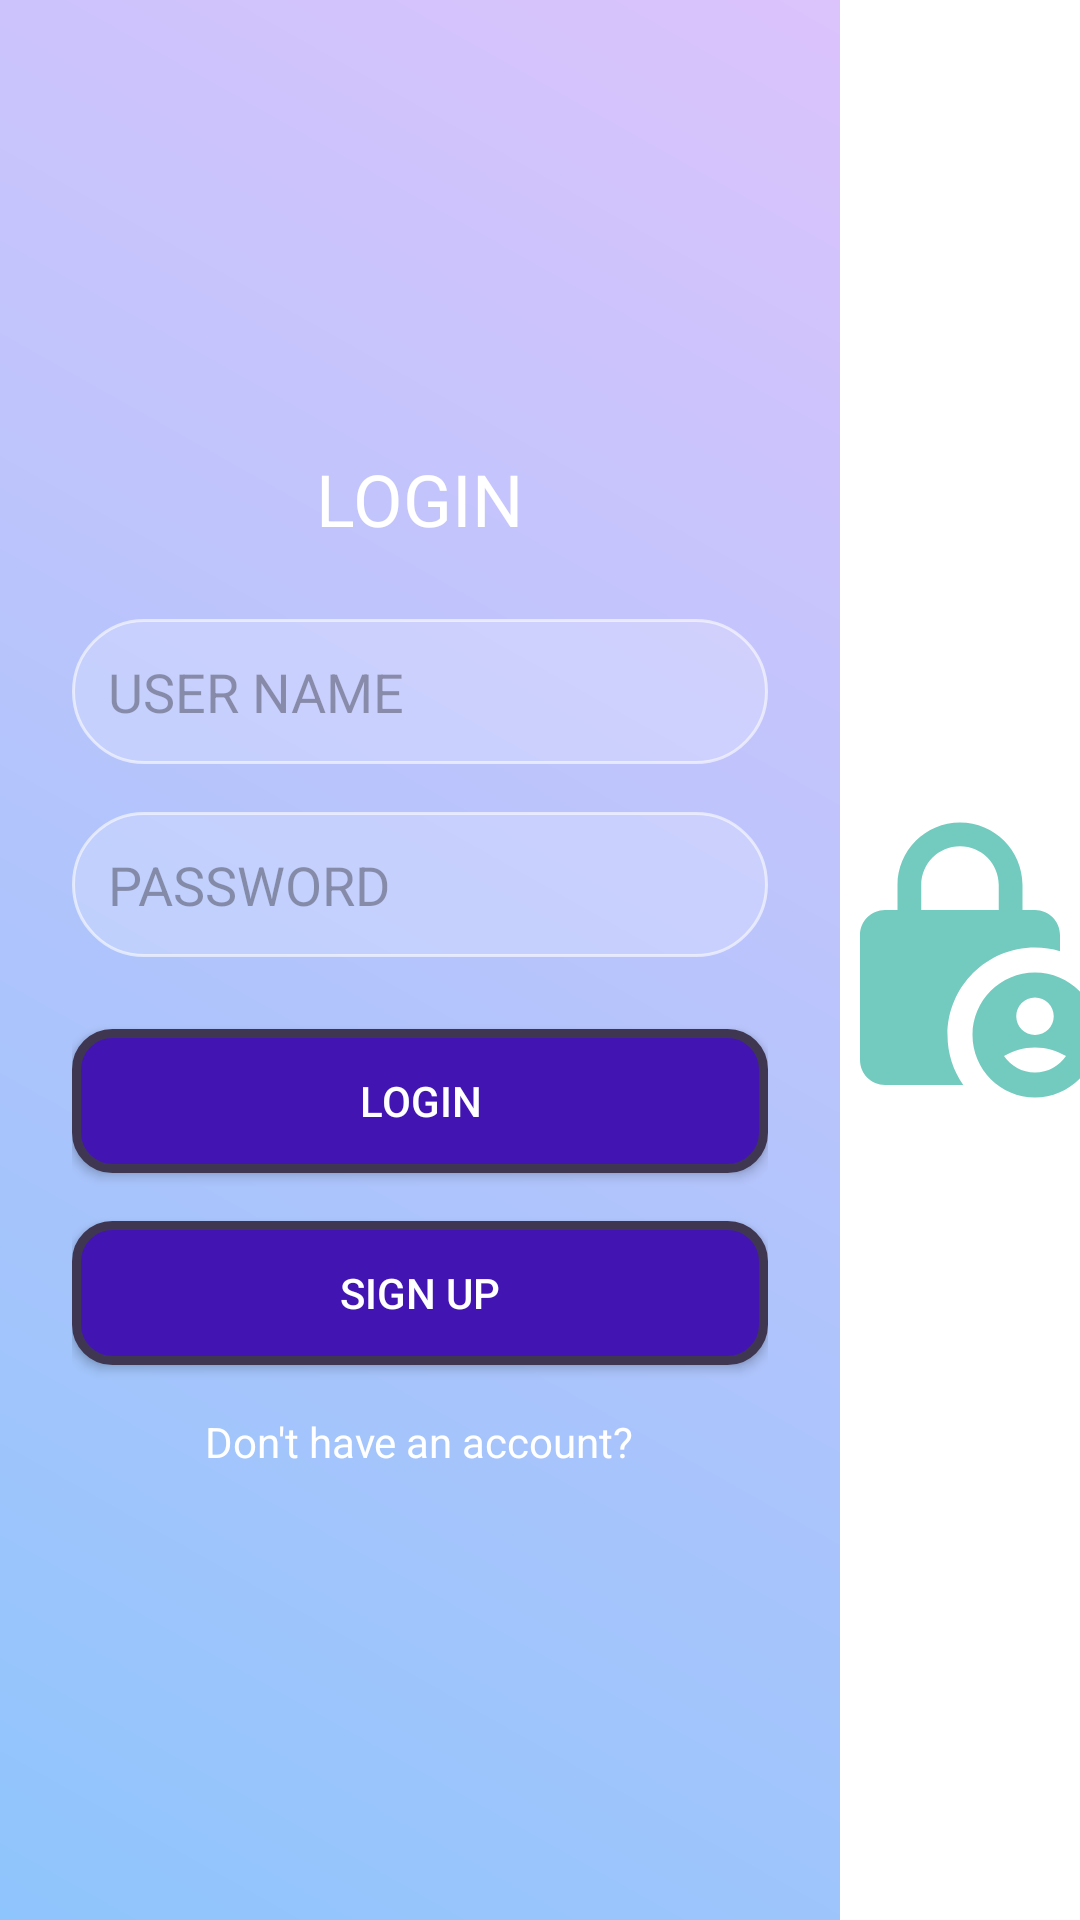

Produce the Android XML layout that renders to this screen, including the resource entries it uses.
<!-- AndroidManifest.xml: application theme Theme.HomeSweetHome -->
<!-- res/layout/loginactivity.xml -->
<?xml version="1.0" encoding="utf-8"?>
<androidx.appcompat.widget.LinearLayoutCompat xmlns:android="http://schemas.android.com/apk/res/android"
    xmlns:tools="http://schemas.android.com/tools"
    android:layout_width="match_parent"
    android:layout_height="match_parent"
    android:orientation="horizontal"
    android:background="@drawable/background_ombre"
    tools:context=".LoginActivity">

    <LinearLayout
        android:layout_width="200dp"
        android:layout_height="match_parent"
        android:layout_weight="1"
        android:orientation="vertical"
        android:padding="24dp"
        android:gravity="center">

        <TextView
            android:id="@+id/loginTitle"
            android:layout_width="wrap_content"
            android:layout_height="wrap_content"
            android:text="LOGIN"
            android:textSize="24sp"
            android:textColor="#ffffffff"
            android:layout_marginBottom="24dp" />

        <EditText
            android:id="@+id/username"
            android:layout_width="match_parent"
            android:layout_height="wrap_content"
            android:hint="USER NAME"
            android:padding="12dp"
            android:textColor="#ffffffff"
            android:layout_marginBottom="16dp"
            android:background="@drawable/roundedb"/>

        <EditText
            android:id="@+id/password"
            android:layout_width="match_parent"
            android:layout_height="wrap_content"
            android:hint="PASSWORD"
            android:padding="12dp"
            android:textColor="#ffffffff"
            android:inputType="textPassword"
            android:layout_marginBottom="24dp"
            android:background="@drawable/roundedb"/>

        <Button
            android:id="@+id/login_b"
            android:layout_width="match_parent"
            android:layout_height="wrap_content"
            android:text="LOGIN"
            android:textColor="#ffffffff"
            android:padding="12dp"
            android:layout_marginBottom="16dp"
            android:background="@drawable/roundedbut"/>

        <Button
            android:id="@+id/signUpButton"
            android:layout_width="match_parent"
            android:layout_height="wrap_content"
            android:text="SIGN UP"
            android:textColor="#ffffffff"
            android:padding="12dp"
            android:layout_marginBottom="16dp"
            android:background="@drawable/roundedbut"/>

        <TextView
            android:id="@+id/signUpPrompt"
            android:layout_width="wrap_content"
            android:layout_height="wrap_content"
            android:text="Don't have an account?"
            android:textColor="#ffffffff" />

    </LinearLayout>

    <LinearLayout
        android:layout_width="0dp"
        android:layout_height="match_parent"
        android:layout_weight="1"
        android:orientation="vertical"
        android:gravity="center"
        android:background="#ffffffff">

        <ImageView
            android:layout_width="100dp"
            android:layout_height="100dp"
            android:src="@drawable/baseline_lock_person_24" />

        
    </LinearLayout>
</androidx.appcompat.widget.LinearLayoutCompat>
<!-- resources referenced by this layout -->
<resources>
  <!-- drawable background_ombre (drawable) -->
  <?xml version="1.0" encoding="utf-8"?>
  <layer-list xmlns:android="http://schemas.android.com/apk/res/android">
      <item>
          <shape>
              <gradient
                  android:angle="45"
                  android:startColor="#8EC5FC"
                  android:endColor="#E0C3FC"
                  android:type="linear"/>
          </shape>
      </item>
  </layer-list>
  <!-- drawable baseline_lock_person_24 (drawable) -->
  <vector android:height="24dp" android:tint="#72CBBE"
      android:viewportHeight="24" android:viewportWidth="24"
      android:width="24dp" xmlns:android="http://schemas.android.com/apk/res/android">
      <path android:fillColor="@android:color/white" android:pathData="M18,11c0.7,0 1.37,0.1 2,0.29V10c0,-1.1 -0.9,-2 -2,-2h-1V6c0,-2.76 -2.24,-5 -5,-5S7,3.24 7,6v2H6c-1.1,0 -2,0.9 -2,2v10c0,1.1 0.9,2 2,2h6.26C11.47,20.87 11,19.49 11,18C11,14.13 14.13,11 18,11zM8.9,6c0,-1.71 1.39,-3.1 3.1,-3.1s3.1,1.39 3.1,3.1v2H8.9V6z"/>
      <path android:fillColor="@android:color/white" android:pathData="M18,13c-2.76,0 -5,2.24 -5,5s2.24,5 5,5s5,-2.24 5,-5S20.76,13 18,13zM18,15c0.83,0 1.5,0.67 1.5,1.5S18.83,18 18,18s-1.5,-0.67 -1.5,-1.5S17.17,15 18,15zM18,21c-1.03,0 -1.94,-0.52 -2.48,-1.32C16.25,19.26 17.09,19 18,19s1.75,0.26 2.48,0.68C19.94,20.48 19.03,21 18,21z"/>
  </vector>
  <!-- drawable roundedb (drawable) -->
  <?xml version="1.0" encoding="utf-8"?>
  <shape xmlns:android="http://schemas.android.com/apk/res/android">
      <solid android:color="#33FFFFFF"/>
      <corners android:radius="50dp"/>
      <stroke android:width="1dp" android:color="#99FFFFFF"/>
  </shape>
  <!-- drawable roundedbut (drawable) -->
  <?xml version="1.0" encoding="utf-8"?>
  <shape xmlns:android="http://schemas.android.com/apk/res/android">
      <solid android:color="#4215b3"/>
      <corners android:radius="12dp"/>
      <stroke android:width="3dp" android:color="#3f3752"/>
  </shape>
  <style name="Theme.HomeSweetHome" parent="Theme.Material3.Light.NoActionBar">
          
          <item name="colorPrimary">#b3a58f</item>
          <item name="colorPrimaryDark">#b3a58f</item>
          <item name="colorAccent">@color/teal_200</item>
          <item name="android:textColor">@color/black</item>
      </style>
  <color name="teal_200">#FF03DAC5</color>
  <color name="black">#FF000000</color>
</resources>
